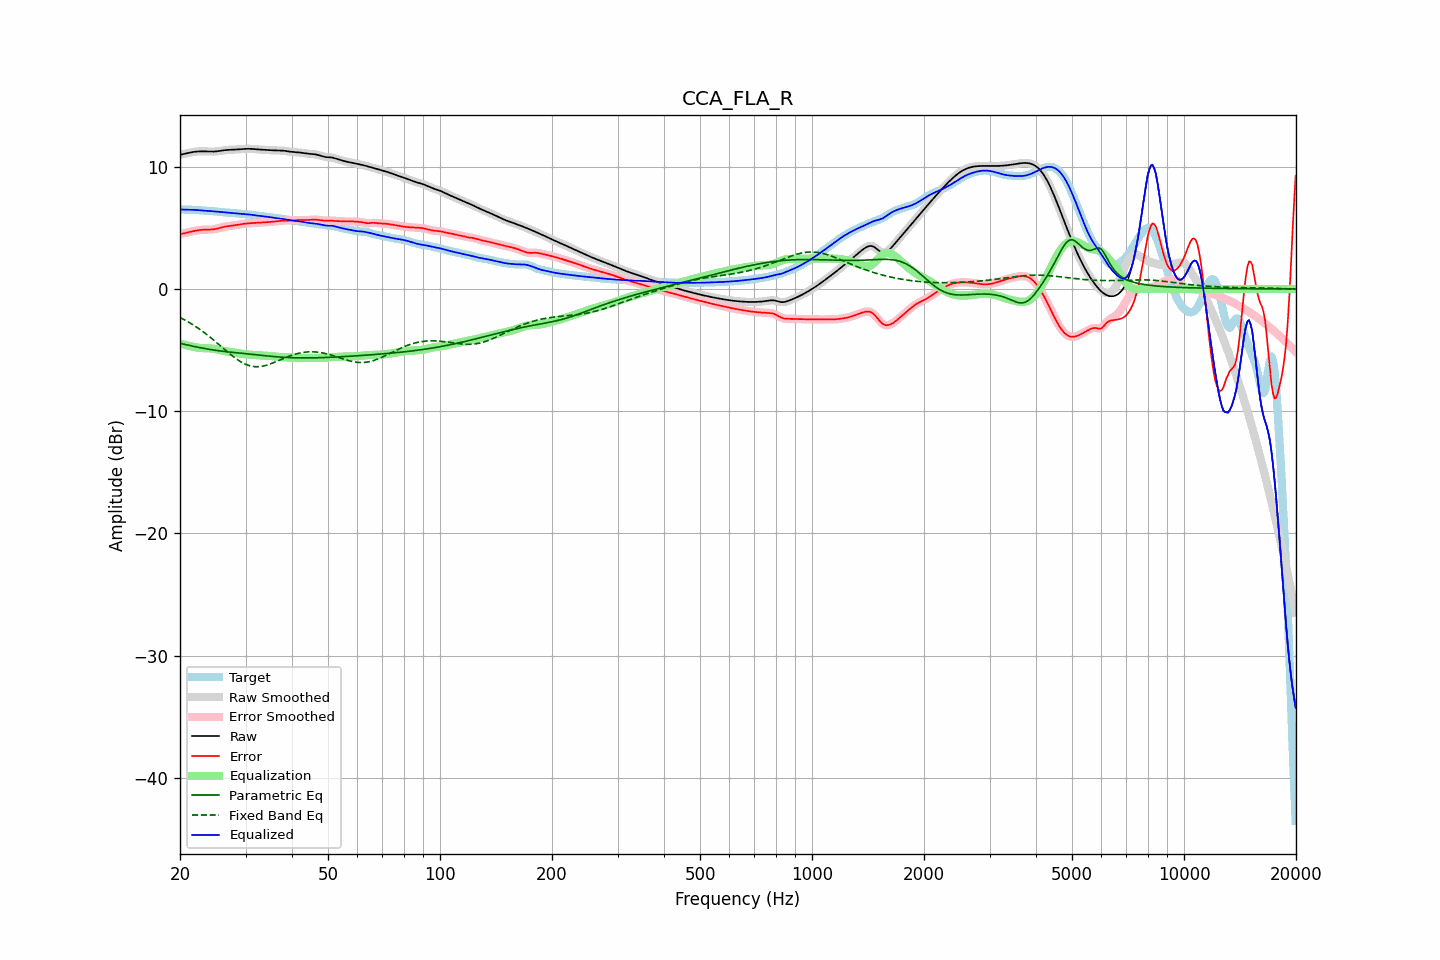

The table this chart was drawn from, first rows:
frequency, raw, error, smoothed, error_smoothed, equalization, parametric_eq, fixed_band_eq, equalized_raw, equalized_smoothed, target
20.00, 10.98, 4.48, 10.98, 4.48, -4.47, -4.44, -2.34, 6.51, 6.51, 6.50
20.20, 11.01, 4.51, 11.01, 4.51, -4.51, -4.47, -2.40, 6.50, 6.50, 6.50
20.40, 11.03, 4.54, 11.03, 4.54, -4.54, -4.51, -2.47, 6.49, 6.49, 6.50
20.61, 11.06, 4.57, 11.06, 4.57, -4.57, -4.54, -2.54, 6.49, 6.49, 6.50
20.81, 11.09, 4.60, 11.09, 4.60, -4.61, -4.57, -2.61, 6.49, 6.49, 6.49
21.02, 11.12, 4.63, 11.12, 4.63, -4.64, -4.60, -2.69, 6.49, 6.49, 6.49
21.23, 11.15, 4.66, 11.15, 4.66, -4.67, -4.63, -2.77, 6.48, 6.48, 6.49
21.44, 11.18, 4.69, 11.18, 4.70, -4.69, -4.65, -2.85, 6.48, 6.48, 6.48
21.66, 11.20, 4.72, 11.20, 4.72, -4.72, -4.68, -2.93, 6.48, 6.48, 6.48
21.87, 11.22, 4.75, 11.22, 4.75, -4.75, -4.71, -3.01, 6.47, 6.47, 6.47
22.09, 11.24, 4.78, 11.24, 4.78, -4.78, -4.74, -3.10, 6.46, 6.46, 6.46
22.31, 11.25, 4.80, 11.25, 4.80, -4.80, -4.76, -3.18, 6.45, 6.45, 6.45
22.54, 11.26, 4.82, 11.26, 4.82, -4.81, -4.79, -3.27, 6.44, 6.44, 6.44
22.76, 11.26, 4.83, 11.26, 4.83, -4.83, -4.82, -3.37, 6.43, 6.43, 6.43
22.99, 11.26, 4.84, 11.26, 4.84, -4.84, -4.84, -3.46, 6.42, 6.42, 6.42
23.22, 11.26, 4.85, 11.26, 4.85, -4.84, -4.86, -3.56, 6.41, 6.41, 6.41
23.45, 11.25, 4.85, 11.25, 4.85, -4.85, -4.89, -3.66, 6.40, 6.40, 6.40
23.69, 11.25, 4.85, 11.25, 4.85, -4.85, -4.91, -3.76, 6.39, 6.39, 6.39
23.92, 11.24, 4.86, 11.24, 4.86, -4.86, -4.93, -3.87, 6.38, 6.38, 6.38
24.16, 11.24, 4.86, 11.24, 4.86, -4.87, -4.96, -3.97, 6.37, 6.37, 6.38
24.40, 11.24, 4.87, 11.24, 4.87, -4.88, -4.98, -4.08, 6.36, 6.36, 6.37
24.65, 11.24, 4.88, 11.24, 4.88, -4.89, -5.00, -4.19, 6.35, 6.35, 6.36
24.89, 11.25, 4.90, 11.25, 4.91, -4.91, -5.02, -4.30, 6.34, 6.34, 6.34
25.14, 11.26, 4.93, 11.26, 4.93, -4.94, -5.04, -4.41, 6.32, 6.32, 6.33
25.39, 11.28, 4.97, 11.28, 4.97, -4.97, -5.05, -4.52, 6.31, 6.31, 6.31
25.65, 11.30, 5.00, 11.30, 5.00, -5.00, -5.07, -4.64, 6.30, 6.30, 6.30
25.91, 11.32, 5.04, 11.32, 5.04, -5.03, -5.09, -4.75, 6.29, 6.29, 6.28
26.16, 11.34, 5.07, 11.34, 5.07, -5.06, -5.11, -4.86, 6.28, 6.28, 6.27
26.43, 11.36, 5.10, 11.36, 5.10, -5.09, -5.12, -4.98, 6.27, 6.27, 6.26
26.69, 11.37, 5.12, 11.37, 5.12, -5.11, -5.14, -5.09, 6.26, 6.26, 6.25
26.96, 11.38, 5.14, 11.38, 5.14, -5.13, -5.15, -5.20, 6.24, 6.24, 6.24
27.23, 11.38, 5.15, 11.38, 5.15, -5.15, -5.17, -5.31, 6.23, 6.23, 6.23
27.50, 11.39, 5.17, 11.39, 5.17, -5.17, -5.18, -5.42, 6.22, 6.22, 6.22
27.77, 11.39, 5.18, 11.39, 5.18, -5.19, -5.19, -5.52, 6.20, 6.21, 6.21
28.05, 11.40, 5.20, 11.40, 5.20, -5.21, -5.21, -5.62, 6.19, 6.19, 6.20
28.33, 11.41, 5.22, 11.41, 5.22, -5.23, -5.22, -5.71, 6.18, 6.18, 6.19
28.62, 11.42, 5.25, 11.42, 5.25, -5.25, -5.23, -5.81, 6.17, 6.17, 6.17
28.90, 11.43, 5.27, 11.43, 5.27, -5.27, -5.24, -5.89, 6.16, 6.16, 6.16
29.19, 11.44, 5.30, 11.44, 5.30, -5.29, -5.26, -5.97, 6.15, 6.15, 6.14
29.48, 11.45, 5.32, 11.45, 5.32, -5.31, -5.27, -6.05, 6.14, 6.14, 6.13
29.78, 11.46, 5.33, 11.46, 5.33, -5.33, -5.28, -6.11, 6.12, 6.13, 6.12
30.08, 11.46, 5.35, 11.46, 5.35, -5.35, -5.30, -6.17, 6.11, 6.11, 6.11
30.38, 11.47, 5.36, 11.47, 5.36, -5.36, -5.31, -6.23, 6.10, 6.10, 6.10
30.68, 11.47, 5.38, 11.47, 5.38, -5.37, -5.32, -6.27, 6.09, 6.09, 6.09
30.99, 11.46, 5.39, 11.46, 5.39, -5.38, -5.34, -6.30, 6.08, 6.08, 6.08
31.30, 11.46, 5.39, 11.46, 5.39, -5.39, -5.35, -6.33, 6.06, 6.06, 6.06
31.61, 11.44, 5.40, 11.44, 5.40, -5.40, -5.36, -6.35, 6.04, 6.04, 6.04
31.93, 11.43, 5.41, 11.43, 5.41, -5.41, -5.38, -6.36, 6.02, 6.02, 6.03
32.24, 11.42, 5.41, 11.42, 5.41, -5.42, -5.39, -6.36, 6.00, 6.00, 6.01
32.57, 11.41, 5.42, 11.41, 5.42, -5.42, -5.41, -6.36, 5.99, 5.99, 5.99
32.89, 11.40, 5.43, 11.40, 5.43, -5.43, -5.42, -6.35, 5.97, 5.97, 5.97
33.22, 11.40, 5.44, 11.40, 5.44, -5.44, -5.44, -6.32, 5.96, 5.96, 5.96
33.55, 11.39, 5.45, 11.39, 5.45, -5.45, -5.45, -6.30, 5.94, 5.94, 5.94
33.89, 11.38, 5.46, 11.38, 5.46, -5.46, -5.46, -6.27, 5.93, 5.93, 5.92
34.23, 11.37, 5.47, 11.37, 5.47, -5.47, -5.48, -6.23, 5.91, 5.91, 5.90
34.57, 11.36, 5.48, 11.36, 5.48, -5.48, -5.49, -6.19, 5.89, 5.89, 5.89
34.92, 11.35, 5.48, 11.35, 5.48, -5.49, -5.50, -6.14, 5.87, 5.87, 5.87
35.27, 11.35, 5.49, 11.35, 5.49, -5.50, -5.52, -6.09, 5.85, 5.85, 5.85
35.62, 11.34, 5.51, 11.34, 5.51, -5.51, -5.53, -6.04, 5.83, 5.83, 5.84
35.97, 11.34, 5.52, 11.34, 5.52, -5.53, -5.54, -5.99, 5.81, 5.81, 5.82
... 635 more rows
